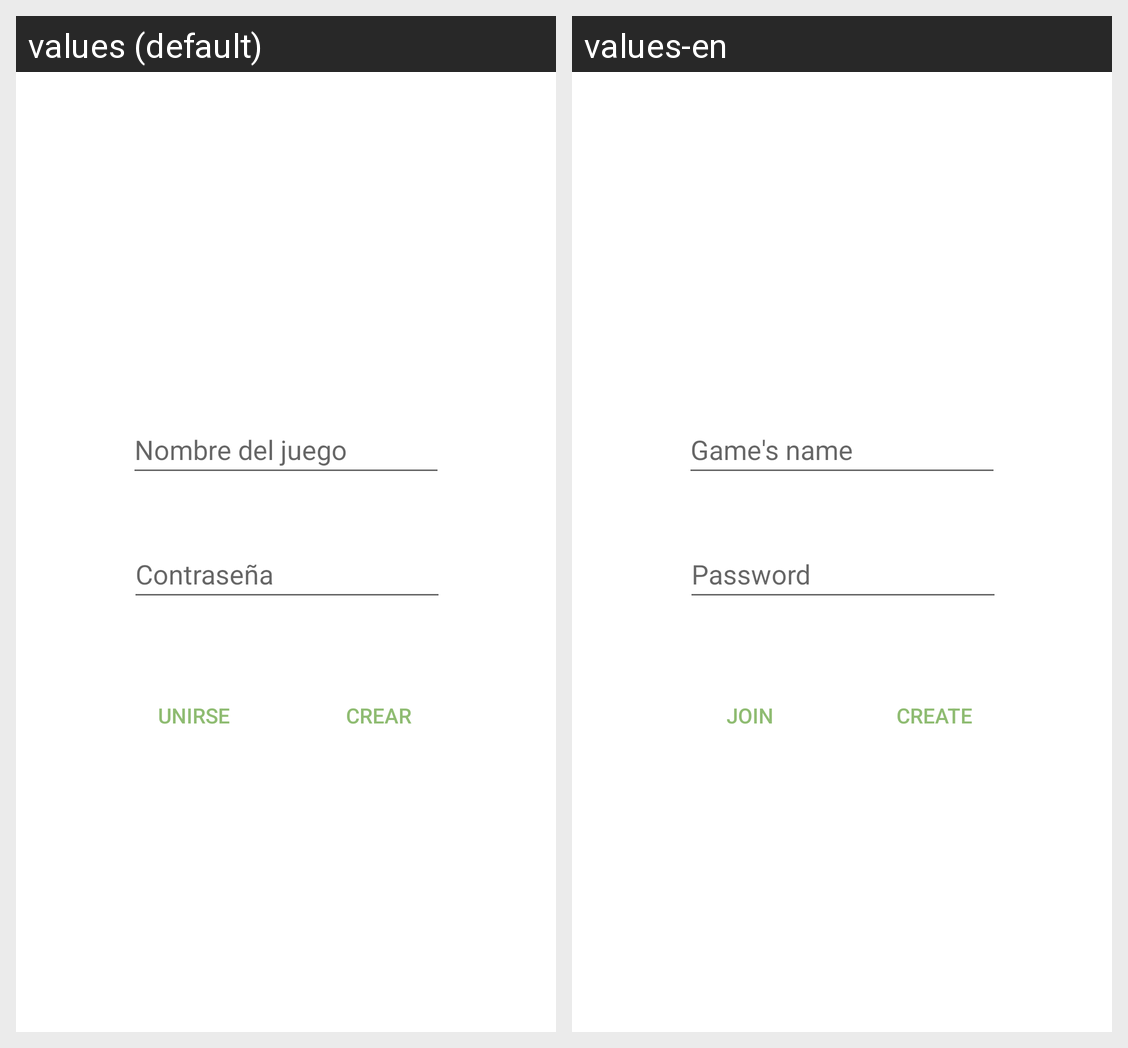

Translations of the strings shown on this Android screen, per locale in the grid:
Android screen res/layout/new_game.xml rendered under 2 locales, left to right: values (default), values-en. Device: Nexus 5 (rendered at 1080×1920; each locale shown at half size, 540×960, under a caption strip naming it); theme Theme.MonopolyManager.
Strings drawn on this screen, with the default value and each locale's value (text and hints the layout hard-codes, and strings that could not be matched under every locale, appear in the picture but are not listed):

gameName
  values: Nombre del juego
  values-en: Game's name

password
  values: Contraseña
  values-en: Password

create
  values: Crear
  values-en: Create

join
  values: Unirse
  values-en: Join
